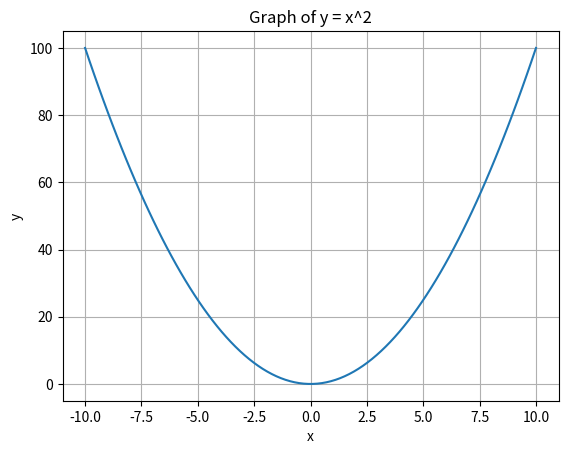

Recreate this plot in Python.
#%%
import numpy as np

import matplotlib.pyplot as plt

x = np.linspace(-10, 10, 100)  # Generate 100 points between -10 and 10
y = x**2  # Calculate y = x^2

plt.plot(x, y)  # Plot the graph
plt.xlabel('x')
plt.ylabel('y')
plt.title('Graph of y = x^2')
plt.grid(True)
plt.show()
# %%
